Image classification data set "processed" (DHemanth2001/Landslide_Identification_Using_ML on GitHub). Class labels (7): debris flow, landslide, mudflow, non landslide, rockfall, rotational slide, translational slide.

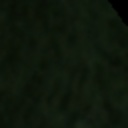
Label: non landslide

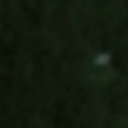
Label: non landslide

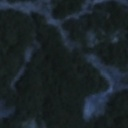
Label: landslide

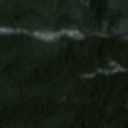
Label: landslide

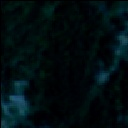
Label: translational slide

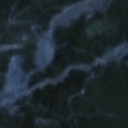
Label: rockfall
